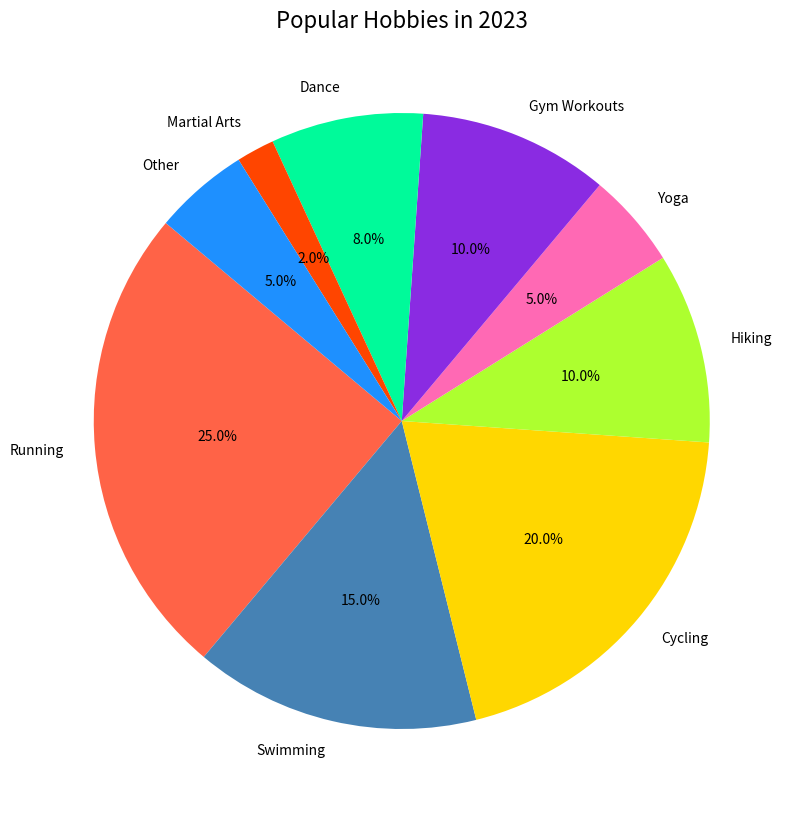

The script that saved this image:

import matplotlib.pyplot as plt

# Data
categories = ['Running', 'Swimming', 'Cycling', 'Hiking', 'Yoga', 'Gym Workouts', 'Dance', 'Martial Arts', 'Other']
percentages = [25.00, 15.00, 20.00, 10.00, 5.00, 10.00, 8.00, 2.00, 5.00]
colors = ['#FF6347', '#4682B4', '#FFD700', '#ADFF2F', '#FF69B4', '#8A2BE2', '#00FA9A', '#FF4500', '#1E90FF']

# Create a pie chart
plt.figure(figsize=(14, 10))
plt.pie(percentages, labels=categories, autopct='%1.1f%%', startangle=140, colors=colors)

# Title
plt.title('Popular Hobbies in 2023', fontsize=16)

# Display the chart
plt.show()
